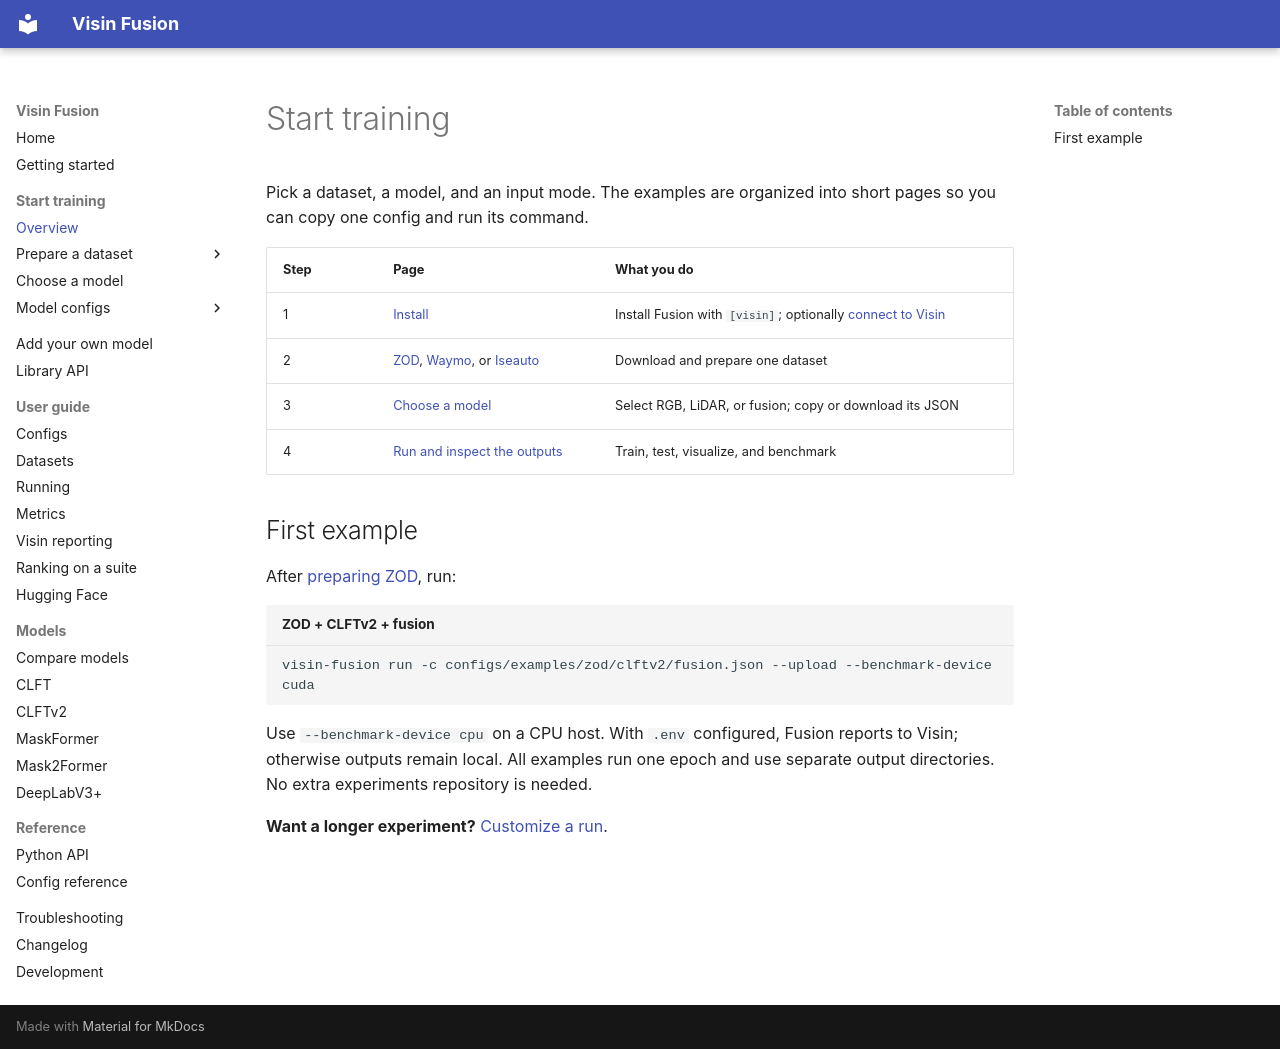

repository: visin-platform/visin-fusion · page: download-and-train/index.html · generator: mkdocs

# Start training

Pick a dataset, a model, and an input mode. The examples are organized into
short pages so you can copy one config and run its command.

| Step | Page | What you do |
| --- | --- | --- |
| 1 | [Install](getting-started.md#1-install-and-run-the-sample) | Install Fusion with `[visin]`; optionally [connect to Visin](visin.md#setup) |
| 2 | [ZOD](training/datasets/zod.md), [Waymo](training/datasets/waymo.md), or [Iseauto](training/datasets/iseauto.md) | Download and prepare one dataset |
| 3 | [Choose a model](training-examples.md) | Select RGB, LiDAR, or fusion; copy or download its JSON |
| 4 | [Run and inspect the outputs](running.md#outputs) | Train, test, visualize, and benchmark |

## First example

After [preparing ZOD](training/datasets/zod.md), run:

```bash title="ZOD + CLFTv2 + fusion"
visin-fusion run -c configs/examples/zod/clftv2/fusion.json --upload --benchmark-device cuda
```

Use `--benchmark-device cpu` on a CPU host. With `.env` configured, Fusion
reports to Visin; otherwise outputs remain local. All examples run one epoch
and use separate output directories. No extra experiments repository is needed.

**Want a longer experiment?** [Customize a run](configs.md#customize-an-example).
